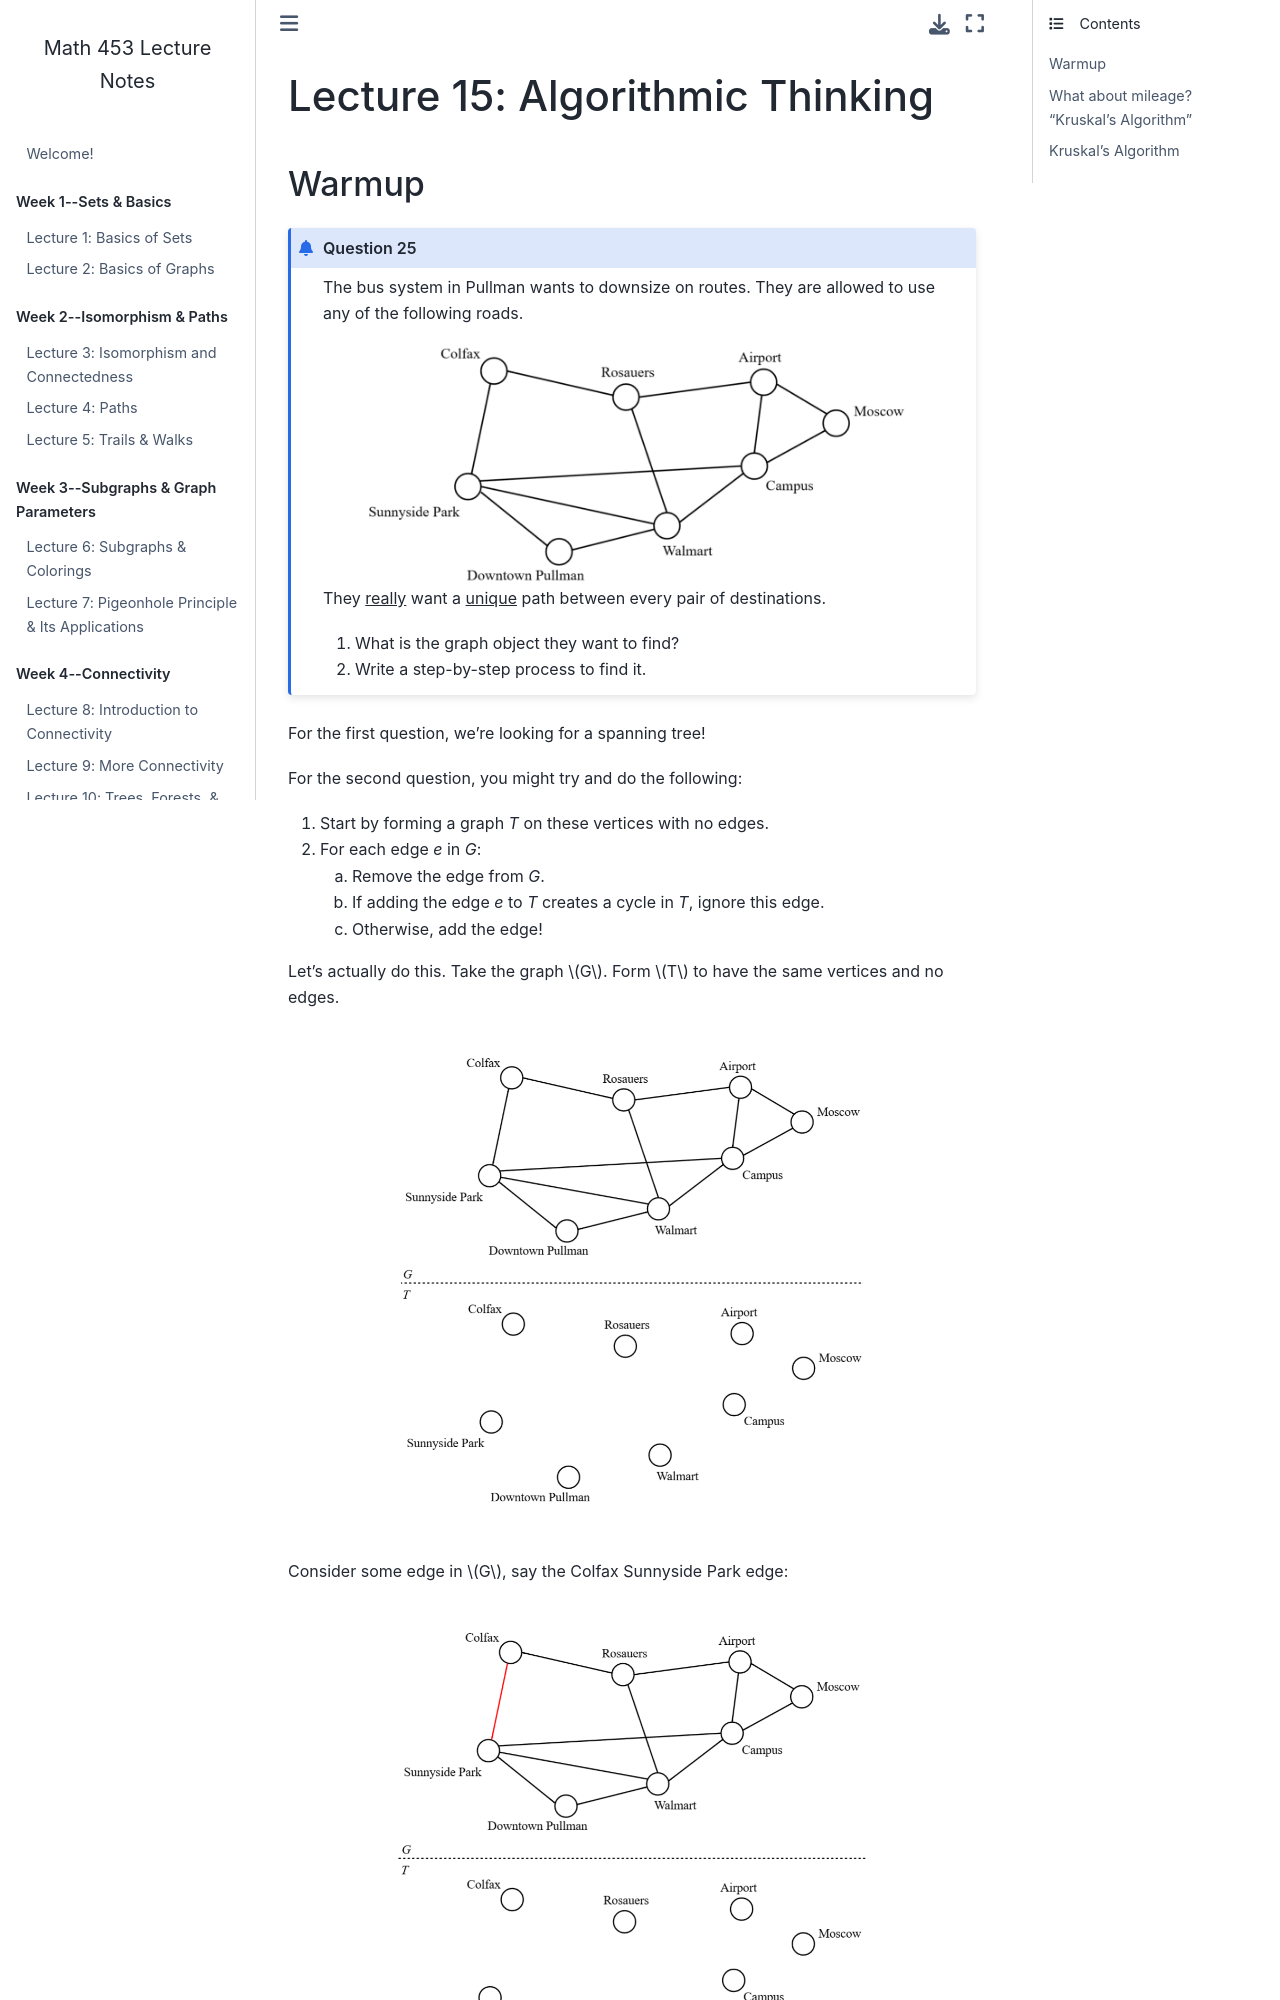

repository: garrett-kepler/graph-theory-lecture-notes · page: content/week7/w7d1.html · generator: jekyll

# Lecture 15: Algorithmic Thinking


### Warmup

````{prf:question}
The bus system in Pullman wants to downsize on routes. They are allowed to use any of the following roads.

<img src="../photos/week7/pullman1.png" height=240px align = center>

They <u>really</u> want a <u>unique</u> path between every pair of destinations.

1. What is the graph object they want to find?
2. Write a step-by-step process to find it.
````

For the first question, we're looking for a spanning tree!

For the second question, you might try and do the following:
<ol> 
<li> Start by forming a graph <i>T</i> on these vertices with no edges. 
<li> For each edge <i>e</i> in <i>G</i>:
<ol type="a"><li>Remove the edge from <i>G</i>.
<li> If adding the edge <i>e</i> to <i>T</i> creates a cycle in <i>T</i>, ignore this edge.
<li> Otherwise, add the edge!
</ol></ol>

Let's actually do this. Take the graph $G$. Form $T$ to have the same vertices and no edges.
<br>
<br>
